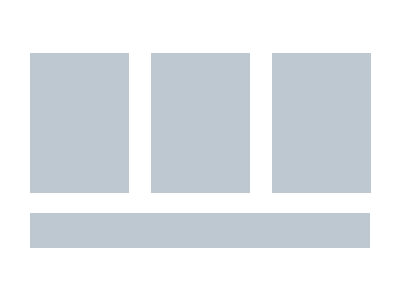

Recreate this image using only HTML and CSS.

<body>
    <div class='emb'>
      <div class='row1'>
        <div class='col1'></div>
        <div class='col1'></div>
        <div class='col1'></div>
        </div>
      <div class='row2'></div>
    </div>
      
    </body>
    <style>
      body {
        background: #FFFFFF;
      }
      .emb {display:block;}
      .row1 {display: flex;}
      .col1 {
        margin-top:45px;
        margin-left:22px;
        width:99px;
        height:140px;
        background-color:#BDC8D1;
            }
      .row2 {margin-top:20px;
        margin-left:22px;
        width:340;
        height:35px;
        background-color:#BDC8D1;}
    </style>
    
    
